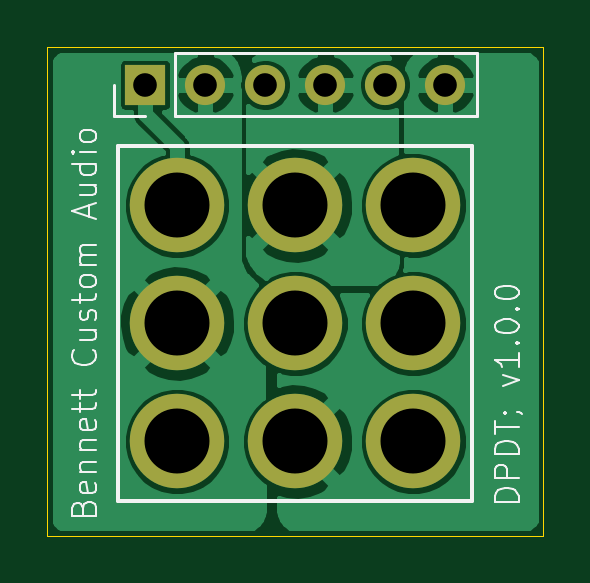
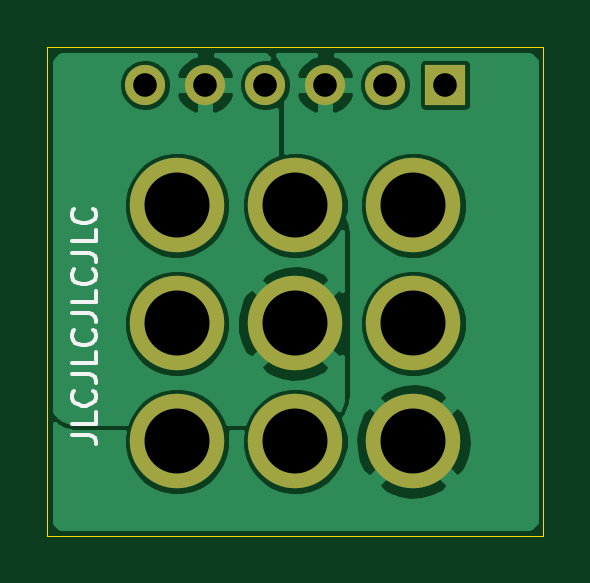
Circuit board: 11 layer files. Board 21.0 x 20.7 mm.
- bottom_copper: dpdtFootSwitchBoard-B_Cu.gbr (32614 bytes)
- bottom_mask: dpdtFootSwitchBoard-B_Mask.gbr (977 bytes)
- paste: dpdtFootSwitchBoard-B_Paste.gbr (472 bytes)
- bottom_silk: dpdtFootSwitchBoard-B_SilkS.gbr (2997 bytes)
- outline: dpdtFootSwitchBoard-Edge_Cuts.gbr (702 bytes)
- top_copper: dpdtFootSwitchBoard-F_Cu.gbr (35502 bytes)
- top_mask: dpdtFootSwitchBoard-F_Mask.gbr (977 bytes)
- paste: dpdtFootSwitchBoard-F_Paste.gbr (472 bytes)
- top_silk: dpdtFootSwitchBoard-F_SilkS.gbr (9224 bytes)
- drill: dpdtFootSwitchBoard-NPTH.drl (271 bytes)
- drill: dpdtFootSwitchBoard-PTH.drl (524 bytes)

=== bottom_copper: dpdtFootSwitchBoard-B_Cu.gbr (32614 bytes, source omitted) ===
=== bottom_mask: dpdtFootSwitchBoard-B_Mask.gbr ===
%TF.GenerationSoftware,KiCad,Pcbnew,(5.1.10)-1*%
%TF.CreationDate,2024-02-11T12:05:25-03:30*%
%TF.ProjectId,dpdtFootSwitchBoard,64706474-466f-46f7-9453-776974636842,rev?*%
%TF.SameCoordinates,Original*%
%TF.FileFunction,Soldermask,Bot*%
%TF.FilePolarity,Negative*%
%FSLAX46Y46*%
G04 Gerber Fmt 4.6, Leading zero omitted, Abs format (unit mm)*
G04 Created by KiCad (PCBNEW (5.1.10)-1) date 2024-02-11 12:05:25*
%MOMM*%
%LPD*%
G01*
G04 APERTURE LIST*
%ADD10C,4.000000*%
%ADD11O,1.700000X1.700000*%
%ADD12R,1.700000X1.700000*%
G04 APERTURE END LIST*
D10*
%TO.C,SW1*%
X146000000Y-80500000D03*
X141000000Y-75500000D03*
X141000000Y-80500000D03*
X146000000Y-75500000D03*
X151000000Y-75500000D03*
X151000000Y-80500000D03*
X141000000Y-85500000D03*
X151000000Y-85500000D03*
X146000000Y-85500000D03*
%TD*%
D11*
%TO.C,J1*%
X152350000Y-70400000D03*
X149810000Y-70400000D03*
X147270000Y-70400000D03*
X144730000Y-70400000D03*
X142190000Y-70400000D03*
D12*
X139650000Y-70400000D03*
%TD*%
M02*

=== paste: dpdtFootSwitchBoard-B_Paste.gbr ===
%TF.GenerationSoftware,KiCad,Pcbnew,(5.1.10)-1*%
%TF.CreationDate,2024-02-11T12:05:25-03:30*%
%TF.ProjectId,dpdtFootSwitchBoard,64706474-466f-46f7-9453-776974636842,rev?*%
%TF.SameCoordinates,Original*%
%TF.FileFunction,Paste,Bot*%
%TF.FilePolarity,Positive*%
%FSLAX46Y46*%
G04 Gerber Fmt 4.6, Leading zero omitted, Abs format (unit mm)*
G04 Created by KiCad (PCBNEW (5.1.10)-1) date 2024-02-11 12:05:25*
%MOMM*%
%LPD*%
G01*
G04 APERTURE LIST*
G04 APERTURE END LIST*
M02*

=== bottom_silk: dpdtFootSwitchBoard-B_SilkS.gbr ===
%TF.GenerationSoftware,KiCad,Pcbnew,(5.1.10)-1*%
%TF.CreationDate,2024-02-11T12:05:25-03:30*%
%TF.ProjectId,dpdtFootSwitchBoard,64706474-466f-46f7-9453-776974636842,rev?*%
%TF.SameCoordinates,Original*%
%TF.FileFunction,Legend,Bot*%
%TF.FilePolarity,Positive*%
%FSLAX46Y46*%
G04 Gerber Fmt 4.6, Leading zero omitted, Abs format (unit mm)*
G04 Created by KiCad (PCBNEW (5.1.10)-1) date 2024-02-11 12:05:25*
%MOMM*%
%LPD*%
G01*
G04 APERTURE LIST*
%ADD10C,0.150000*%
G04 APERTURE END LIST*
D10*
X155447619Y-85219047D02*
X154733333Y-85219047D01*
X154590476Y-85266666D01*
X154495238Y-85361904D01*
X154447619Y-85504761D01*
X154447619Y-85600000D01*
X154447619Y-84266666D02*
X154447619Y-84742857D01*
X155447619Y-84742857D01*
X154542857Y-83361904D02*
X154495238Y-83409523D01*
X154447619Y-83552380D01*
X154447619Y-83647619D01*
X154495238Y-83790476D01*
X154590476Y-83885714D01*
X154685714Y-83933333D01*
X154876190Y-83980952D01*
X155019047Y-83980952D01*
X155209523Y-83933333D01*
X155304761Y-83885714D01*
X155400000Y-83790476D01*
X155447619Y-83647619D01*
X155447619Y-83552380D01*
X155400000Y-83409523D01*
X155352380Y-83361904D01*
X155447619Y-82647619D02*
X154733333Y-82647619D01*
X154590476Y-82695238D01*
X154495238Y-82790476D01*
X154447619Y-82933333D01*
X154447619Y-83028571D01*
X154447619Y-81695238D02*
X154447619Y-82171428D01*
X155447619Y-82171428D01*
X154542857Y-80790476D02*
X154495238Y-80838095D01*
X154447619Y-80980952D01*
X154447619Y-81076190D01*
X154495238Y-81219047D01*
X154590476Y-81314285D01*
X154685714Y-81361904D01*
X154876190Y-81409523D01*
X155019047Y-81409523D01*
X155209523Y-81361904D01*
X155304761Y-81314285D01*
X155400000Y-81219047D01*
X155447619Y-81076190D01*
X155447619Y-80980952D01*
X155400000Y-80838095D01*
X155352380Y-80790476D01*
X155447619Y-80076190D02*
X154733333Y-80076190D01*
X154590476Y-80123809D01*
X154495238Y-80219047D01*
X154447619Y-80361904D01*
X154447619Y-80457142D01*
X154447619Y-79123809D02*
X154447619Y-79600000D01*
X155447619Y-79600000D01*
X154542857Y-78219047D02*
X154495238Y-78266666D01*
X154447619Y-78409523D01*
X154447619Y-78504761D01*
X154495238Y-78647619D01*
X154590476Y-78742857D01*
X154685714Y-78790476D01*
X154876190Y-78838095D01*
X155019047Y-78838095D01*
X155209523Y-78790476D01*
X155304761Y-78742857D01*
X155400000Y-78647619D01*
X155447619Y-78504761D01*
X155447619Y-78409523D01*
X155400000Y-78266666D01*
X155352380Y-78219047D01*
X155447619Y-77504761D02*
X154733333Y-77504761D01*
X154590476Y-77552380D01*
X154495238Y-77647619D01*
X154447619Y-77790476D01*
X154447619Y-77885714D01*
X154447619Y-76552380D02*
X154447619Y-77028571D01*
X155447619Y-77028571D01*
X154542857Y-75647619D02*
X154495238Y-75695238D01*
X154447619Y-75838095D01*
X154447619Y-75933333D01*
X154495238Y-76076190D01*
X154590476Y-76171428D01*
X154685714Y-76219047D01*
X154876190Y-76266666D01*
X155019047Y-76266666D01*
X155209523Y-76219047D01*
X155304761Y-76171428D01*
X155400000Y-76076190D01*
X155447619Y-75933333D01*
X155447619Y-75838095D01*
X155400000Y-75695238D01*
X155352380Y-75647619D01*
M02*

=== outline: dpdtFootSwitchBoard-Edge_Cuts.gbr ===
%TF.GenerationSoftware,KiCad,Pcbnew,(5.1.10)-1*%
%TF.CreationDate,2024-02-11T12:05:25-03:30*%
%TF.ProjectId,dpdtFootSwitchBoard,64706474-466f-46f7-9453-776974636842,rev?*%
%TF.SameCoordinates,Original*%
%TF.FileFunction,Profile,NP*%
%FSLAX46Y46*%
G04 Gerber Fmt 4.6, Leading zero omitted, Abs format (unit mm)*
G04 Created by KiCad (PCBNEW (5.1.10)-1) date 2024-02-11 12:05:25*
%MOMM*%
%LPD*%
G01*
G04 APERTURE LIST*
%TA.AperFunction,Profile*%
%ADD10C,0.050000*%
%TD*%
G04 APERTURE END LIST*
D10*
X156500000Y-68800000D02*
X135500000Y-68800000D01*
X156500000Y-89500000D02*
X156500000Y-68800000D01*
X135500000Y-89500000D02*
X156500000Y-89500000D01*
X135500000Y-68800000D02*
X135500000Y-89500000D01*
M02*

=== top_copper: dpdtFootSwitchBoard-F_Cu.gbr (35502 bytes, source omitted) ===
=== top_mask: dpdtFootSwitchBoard-F_Mask.gbr ===
%TF.GenerationSoftware,KiCad,Pcbnew,(5.1.10)-1*%
%TF.CreationDate,2024-02-11T12:05:25-03:30*%
%TF.ProjectId,dpdtFootSwitchBoard,64706474-466f-46f7-9453-776974636842,rev?*%
%TF.SameCoordinates,Original*%
%TF.FileFunction,Soldermask,Top*%
%TF.FilePolarity,Negative*%
%FSLAX46Y46*%
G04 Gerber Fmt 4.6, Leading zero omitted, Abs format (unit mm)*
G04 Created by KiCad (PCBNEW (5.1.10)-1) date 2024-02-11 12:05:25*
%MOMM*%
%LPD*%
G01*
G04 APERTURE LIST*
%ADD10C,4.000000*%
%ADD11O,1.700000X1.700000*%
%ADD12R,1.700000X1.700000*%
G04 APERTURE END LIST*
D10*
%TO.C,SW1*%
X146000000Y-80500000D03*
X141000000Y-75500000D03*
X141000000Y-80500000D03*
X146000000Y-75500000D03*
X151000000Y-75500000D03*
X151000000Y-80500000D03*
X141000000Y-85500000D03*
X151000000Y-85500000D03*
X146000000Y-85500000D03*
%TD*%
D11*
%TO.C,J1*%
X152350000Y-70400000D03*
X149810000Y-70400000D03*
X147270000Y-70400000D03*
X144730000Y-70400000D03*
X142190000Y-70400000D03*
D12*
X139650000Y-70400000D03*
%TD*%
M02*

=== paste: dpdtFootSwitchBoard-F_Paste.gbr ===
%TF.GenerationSoftware,KiCad,Pcbnew,(5.1.10)-1*%
%TF.CreationDate,2024-02-11T12:05:25-03:30*%
%TF.ProjectId,dpdtFootSwitchBoard,64706474-466f-46f7-9453-776974636842,rev?*%
%TF.SameCoordinates,Original*%
%TF.FileFunction,Paste,Top*%
%TF.FilePolarity,Positive*%
%FSLAX46Y46*%
G04 Gerber Fmt 4.6, Leading zero omitted, Abs format (unit mm)*
G04 Created by KiCad (PCBNEW (5.1.10)-1) date 2024-02-11 12:05:25*
%MOMM*%
%LPD*%
G01*
G04 APERTURE LIST*
G04 APERTURE END LIST*
M02*

=== top_silk: dpdtFootSwitchBoard-F_SilkS.gbr (9224 bytes, source omitted) ===
=== drill: dpdtFootSwitchBoard-NPTH.drl ===
M48
; DRILL file {KiCad (5.1.10)-1} date 02/11/24 12:05:31
; FORMAT={-:-/ absolute / inch / decimal}
; #@! TF.CreationDate,2024-02-11T12:05:31-03:30
; #@! TF.GenerationSoftware,Kicad,Pcbnew,(5.1.10)-1
; #@! TF.FileFunction,NonPlated,1,2,NPTH
FMAT,2
INCH
%
G90
G05
T0
M30

=== drill: dpdtFootSwitchBoard-PTH.drl ===
M48
; DRILL file {KiCad (5.1.10)-1} date 02/11/24 12:05:31
; FORMAT={-:-/ absolute / inch / decimal}
; #@! TF.CreationDate,2024-02-11T12:05:31-03:30
; #@! TF.GenerationSoftware,Kicad,Pcbnew,(5.1.10)-1
; #@! TF.FileFunction,Plated,1,2,PTH
FMAT,2
INCH
T1C0.0394
T2C0.1083
%
G90
G05
T1
X5.498Y-2.7717
X5.598Y-2.7717
X5.698Y-2.7717
X5.798Y-2.7717
X5.898Y-2.7717
X5.998Y-2.7717
T2
X5.5512Y-2.9724
X5.5512Y-3.1693
X5.5512Y-3.3661
X5.748Y-2.9724
X5.748Y-3.1693
X5.748Y-3.3661
X5.9449Y-2.9724
X5.9449Y-3.1693
X5.9449Y-3.3661
T0
M30
